Run: headless pygame with SDL's dummy video driver; simulated clock (each Clock.tick advances the game by its frame time, no real sleeping); random seed 0; keys injected as events and as key.get_pressed() state; no mouse input.
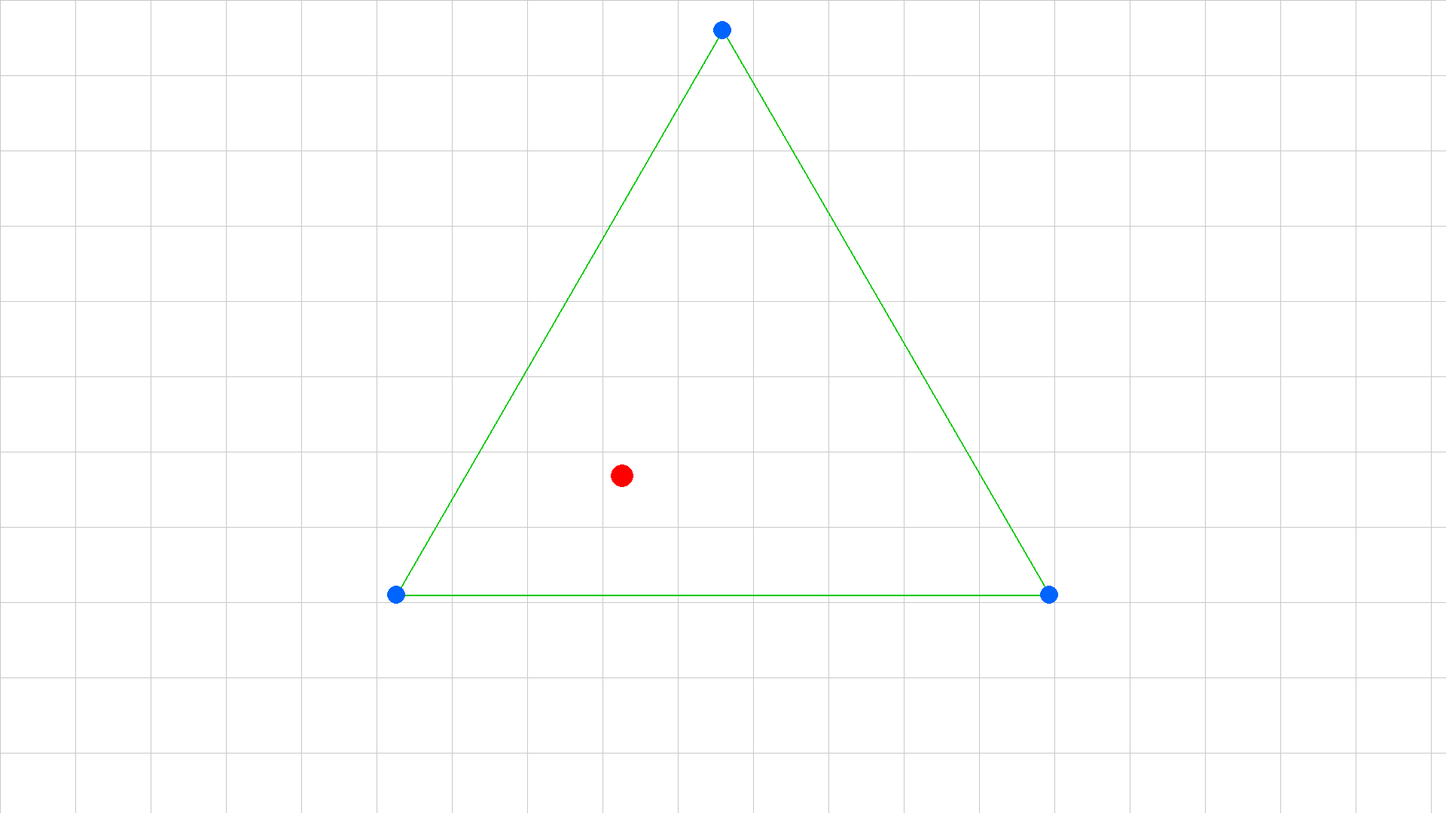
Frame 1 of 4 · flips 1–60 · no input
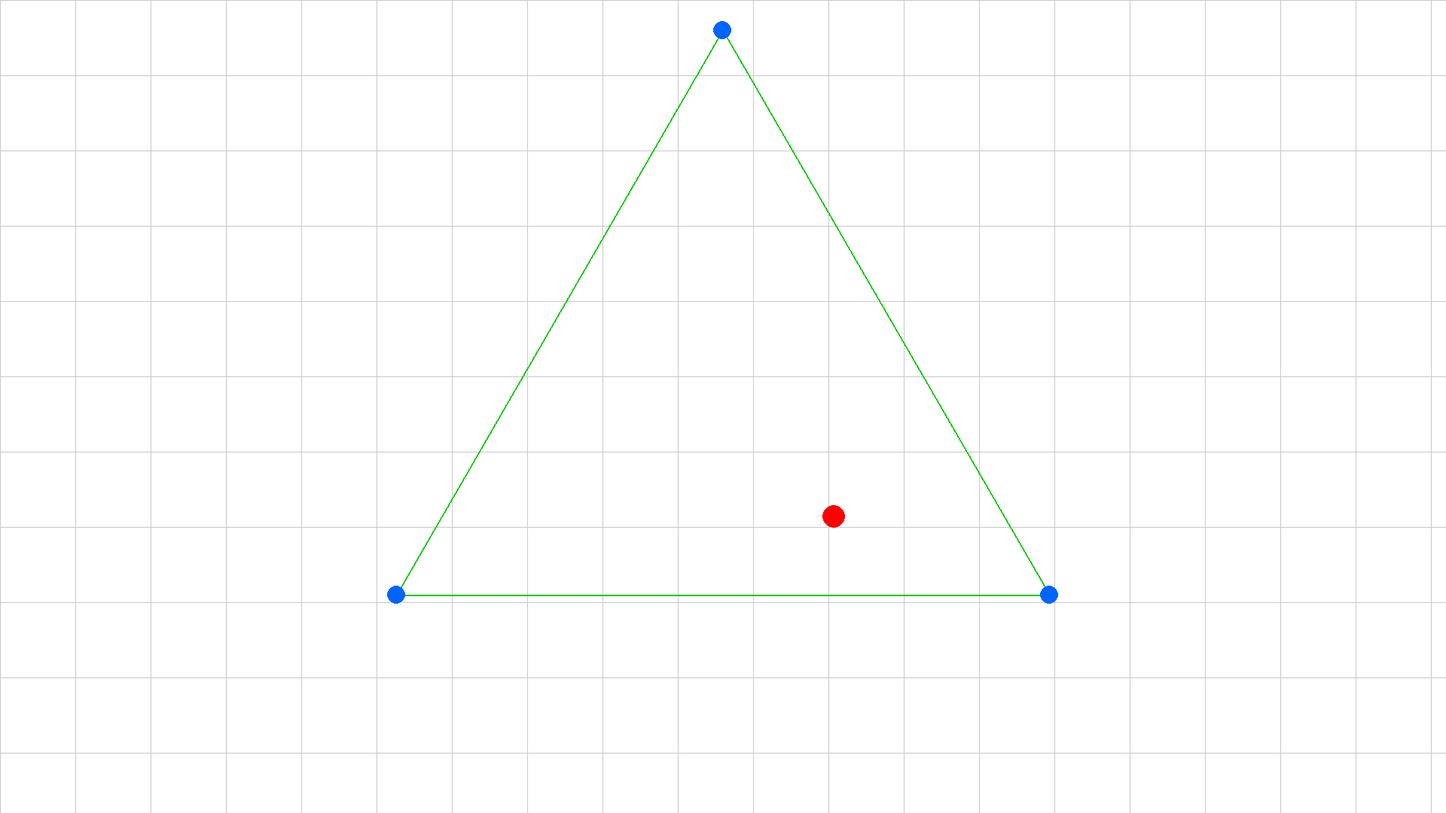
Frame 2 of 4 · flips 61–180 · tapped SPACE, RETURN · held RIGHT (→), D
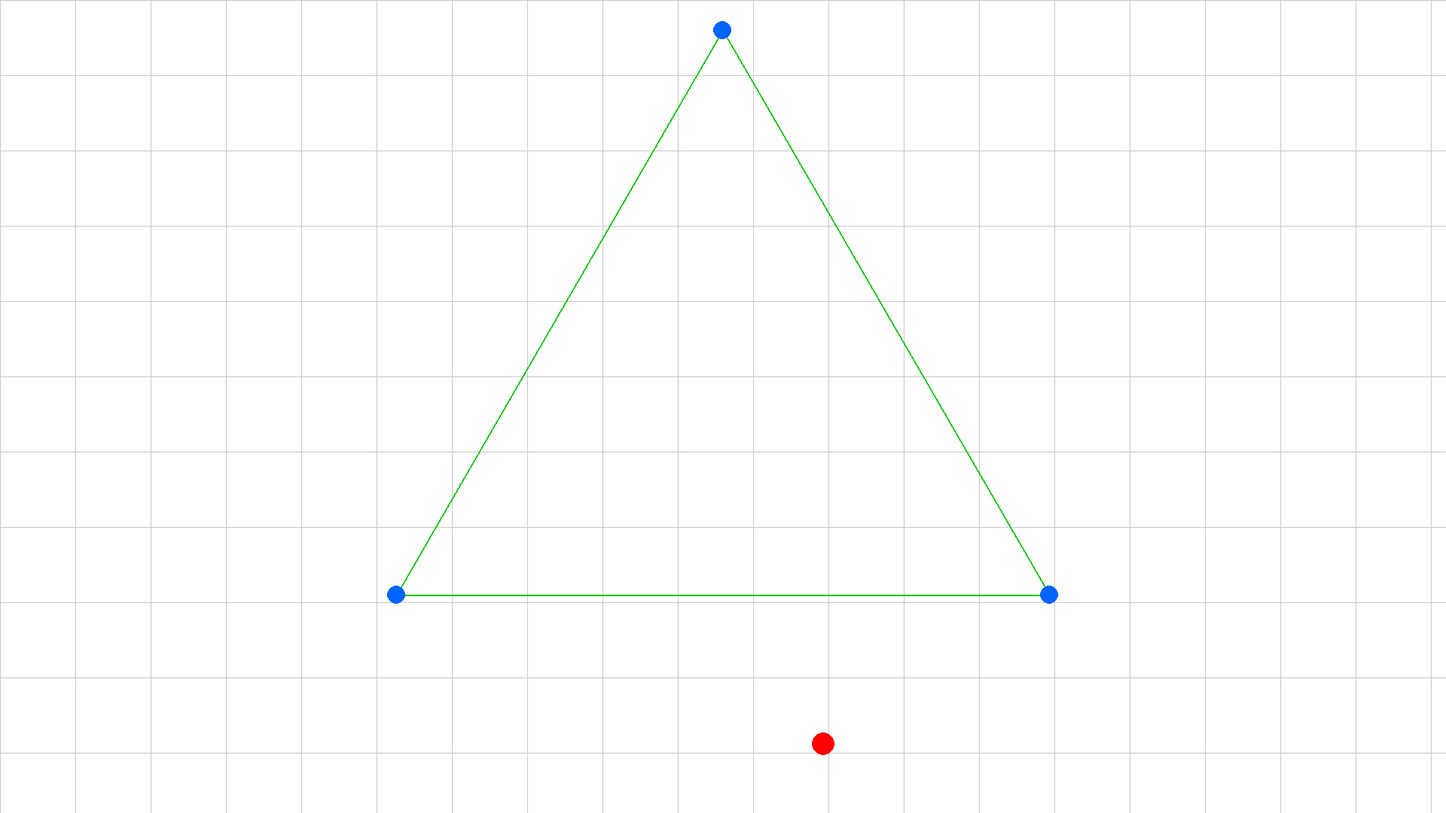
Frame 3 of 4 · flips 181–300 · held DOWN (↓), S
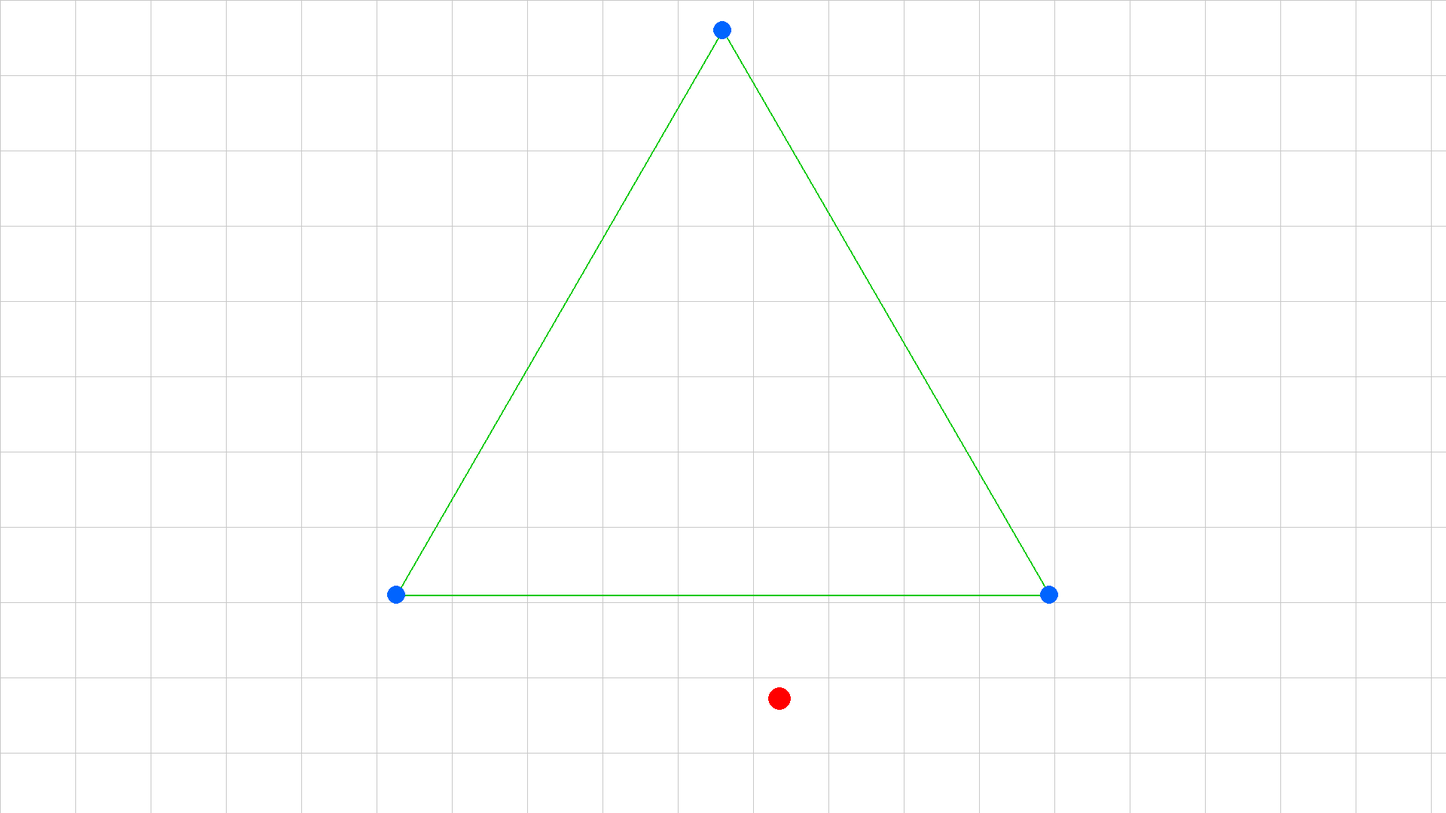
Frame 4 of 4 · flips 301–420 · held LEFT (←), A, UP (↑), W

The pygame program that drew these frames:

import pygame
import math
import random

# Initialize Pygame
pygame.init()
WIDTH, HEIGHT = 1920, 1080
screen = pygame.display.set_mode((WIDTH, HEIGHT))
pygame.display.set_caption("Smooth Drone Movement")

WHITE = (255, 255, 255)
RED = (255, 0, 0)
BLUE = (0, 100, 255)
GRAY = (200, 200, 200)
GREEN = (0, 200, 0, 50)

RUNNER_ANGLE_LIMIT = 30

# Drone settings
class Runner:
    def __init__(self, x = 600, y = 300):
        self.pos = pygame.Vector2(x, y)
        self.speed = 2.5
        self.color = RED
        self.radius = 15
        self.direction = pygame.Vector2(1, 0).rotate(random.randint(0, 360))
        self.max_turn_angle = 30  # Max degrees per frame
        self.speed = 3.0
        self.max_speed = 4.5
        self.min_speed = 1.5
        self.last_direction = self.direction
        self.border_margin = 50
        self.turn_std_dev = 12
        self.turn_smoothing = 0.2

    def get_turn_angle(self):
        angle = random.gauss(0, self.turn_std_dev)
        return max(-self.max_turn_angle, min(self.max_turn_angle, angle))
    
    def update_random(self):
        # Small random directional adjustments
        prev_direction = self.direction.copy()
        
        # Random directional adjustment (smaller changes more likely)
        turn_angle = self.get_turn_angle()
        self.direction.rotate_ip(turn_angle)
        
        # Calculate direction change amount
        # angle_change = math.degrees(self.last_direction.angle_to(self.direction))
        normalized_change = min(abs(turn_angle) / 30.0, 1.0)  # 0-1 range
        
        # Adaptive speed control
        target_speed = self.max_speed * (1 - normalized_change)  # Slower when turning sharply
        self.speed += (target_speed - self.speed) * self.turn_smoothing
        self.speed = max(self.min_speed, min(self.max_speed, self.speed))
        
        # Update last direction
        self.last_direction = self.direction.copy()
        
        # Border handling with smooth redirection
        if self.pos.x < self.border_margin or self.pos.x > WIDTH - self.border_margin:
            new_dir = pygame.Vector2(-1 if self.pos.x > WIDTH/2 else 1, 0)
            new_dir.rotate_ip(random.uniform(-30, 30))
            self.direction = new_dir
            self.speed = self.min_speed  # Slow down during border turns
            
        if self.pos.y < self.border_margin or self.pos.y > HEIGHT - self.border_margin:
            new_dir = pygame.Vector2(0, -1 if self.pos.y > HEIGHT/2 else 1)
            new_dir.rotate_ip(random.uniform(-30, 30))
            self.direction = new_dir
            self.speed = self.min_speed
        
        # Normalize and move
        self.direction = self.direction.normalize()
        self.pos += self.direction * self.speed
        print(turn_angle, normalized_change, target_speed, self.speed)

    def draw(self, surface):
        pygame.draw.circle(surface, self.color, (int(self.pos.x), int(self.pos.y)), self.radius)


class Chaser:
    def __init__(self, x, y):
        self.pos = pygame.Vector2(x, y)
        self.color = BLUE
        self.radius = 12
        self.speed = 0  # Will be set in formation update
        self.direction = pygame.Vector2(0, 0)  # Will be calculated
        self.formation_offset = pygame.Vector2(0, 0)  # Position relative to formation center

    def update(self, formation_center, formation_angle):
        # Maintain formation position (no chasing logic yet)
        target_pos = formation_center + self.formation_offset.rotate(formation_angle)
        self.direction = (target_pos - self.pos).normalize()
        self.pos += self.direction * self.speed

    def draw(self, surface):
        pygame.draw.circle(surface, self.color, (int(self.pos.x), int(self.pos.y)), self.radius)

def create_triangular_formation(center, radius):
    """Creates 3 chasers in equilateral triangle formation"""
    chasers = []
    for angle in [30, 150, 270]:  # 120° separation
        chaser = Chaser(
            center.x + radius * math.cos(math.radians(angle)),
            center.y + radius * math.sin(math.radians(angle))
        )
        chaser.formation_offset = pygame.Vector2(
            radius * math.cos(math.radians(angle)),
            radius * math.sin(math.radians(angle))
        )
        chaser.speed = 4.0
        chasers.append(chaser)
    return chasers

# Create runner
runner = Runner(WIDTH//2, HEIGHT//2)
chasers = create_triangular_formation(runner.pos, 500)

# Main loop
clock = pygame.time.Clock()
running = True

while running:
    for event in pygame.event.get():
        if event.type == pygame.QUIT:
            running = False
    
    # Update
    runner.update_random()
    
    # Calculate formation forward vector (we'll use runner's direction)
    formation_angle = math.degrees(math.atan2(runner.direction.y, runner.direction.x))
    
    # for chaser in chasers:
    #     chaser.update(runner.pos, formation_angle)
    
    # Draw
    screen.fill(WHITE)
    
    # Draw grid
    for x in range(0, WIDTH, 100):
        pygame.draw.line(screen, GRAY, (x, 0), (x, HEIGHT), 1)
    for y in range(0, HEIGHT, 100):
        pygame.draw.line(screen, GRAY, (0, y), (WIDTH, y), 1)
    
    # Draw formation lines
    if len(chasers) >= 3:
        pygame.draw.polygon(screen, GREEN, 
                          [(c.pos.x, c.pos.y) for c in chasers[:3]], 2)
    
    # Draw drones
    for chaser in chasers:
        chaser.draw(screen)
    runner.draw(screen)
    
    pygame.display.flip()
    clock.tick(60)

pygame.quit()
